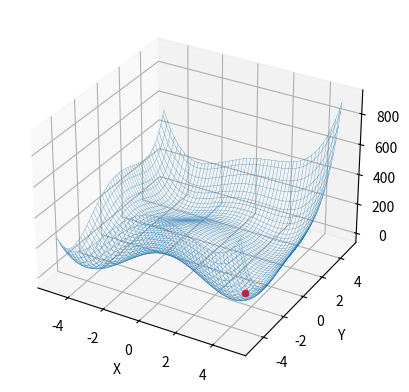

Write the Python code that produced this figure.
#!/usr/bin/env python3
# -*- coding: utf-8 -*-
"""
Created on Tue Aug 18 22:00:13 2020

@author: luismiguells
"""

"""
Test functions for optimization
Ackley function
-20*np.exp(-0.2*np.sqrt(0.5*(x**2 + y**2))) - np.exp(0.5*(np.cos(2*np.pi*x)+np.cos(2*np.pi*y))) + np.exp(1) + 20

Beale function
(1.5-x+(x*y))**2 + (2.25*-x+(x*y**2))**2 + (2.625-x+(x*y**3))**2

Booth function
(x+(2*y)-7)**2 + ((2*x)+y-5)**2   

Himmelblau's function
(x**2+y-11)**2 + (x+y**2-7)**2

McCormick function
np.sin(x+y) + (x+y)**2 - 1.5*x + 2.5*y + 1

More in: https://en.wikipedia.org/wiki/Test_functions_for_optimization
"""

import random
import numpy as np
import matplotlib.pyplot as plt


def generate_population(size, upper_limit, lower_limit):
    """
    Parameters
    ----------
    size : Size of the population.
    upper_limit : Upper limit where the function exist.
    lower_limit : Lower limit where the function exist.

    Returns
    -------
    population : An array that contains the population
    """
    population = np.array([np.array([random.uniform(upper_limit, lower_limit),
                                     random.uniform(upper_limit, lower_limit)]) for _ in range(size)])
    
    return population

def objective_function(individual):
    """
    Parameters
    ----------
    individual : An individual that contains X and Y values.

    Returns
    -------
    The result of the individual evaluated in the objective function
    """
    x = individual[0]
    y = individual[1]
    
    return (x**2 + y - 11)**2 + (x + y**2 - 7)**2 # Change for the desire function


def choice_by_roulette(sorted_population, objective_sum):
    """
    Parameters
    ----------
    sorted_population : Sorted population from the best to the worst.
    objective_sum : Sum of all the results evaluated of the individuals.

    Returns
    -------
    individual : The best individual.
    """
    # Choose a random number between 0 and 1
    number = random.uniform(0, 1) 

    sub_sum = 0
    
    # Calculate the probability of each individual and add it until the 
    # the cumulative probability is greater than the number chosen at random
    for individual in sorted_population:
        probability = 1.0 - (objective_function(individual) /objective_sum)
        sub_sum += probability

        if number <= sub_sum:
            return individual

def sort_population_by_function(population):
    """
    Parameters
    ----------
    population : The entire population

    Returns
    -------
    The population sorted from the best to the worst.
    """
    return sorted(population, key=objective_function)

def crossover(individual_a, individual_b):
    """
    Parameters
    ----------
    individual_a : The best individual from the first selection
    individual_b : The best individual from the second selection

    Returns
    -------
    A new individual.

    """
    xa = individual_a[0]
    ya = individual_a[1]

    xb = individual_b[0]
    yb = individual_b[1]

    return np.array([(xa+xb)/2, (ya+yb)/2])


def mutate(individual, upper_limit, lower_limit):
    """
    Parameters
    ----------
    individual : The individual 
    a : Upper limit where the function exist.
    b : Lower limit where the function exist.

    Returns
    -------
    A new mutated individual
    """
    
    # Add a random number to individual
    next_x = individual[0] + random.uniform(-0.05, 0.05)
    next_y = individual[1] + random.uniform(-0.05, 0.05)

    # Guarantee the individual keep inside limits
    next_x = min(max(next_x, upper_limit), lower_limit)
    next_y = min(max(next_y, upper_limit), lower_limit)

    return np.array([next_x, next_y])


def make_next_generation(previous_population, population_size, upper_limit, lower_limit):
    """
    Parameters
    ----------
    previous_population : Previous population generated.
    population_size : Size of the population.
    upper_limit : Upper limit where the function exist.
    lower_limit : Lower limit where the function exist.

    Returns
    -------
    next_generation : A new generation.
    """
    
    next_generation = np.zeros((population_size, 2))
    sorted_by_fitness_population = sort_population_by_function(previous_population)
    
    # Sum of the results of the individuals
    objective_sum = sum(objective_function(individual) for individual in population)

    for i in range(population_size):
        first_individual = choice_by_roulette(sorted_by_fitness_population, objective_sum)
        second_individual = choice_by_roulette(sorted_by_fitness_population, objective_sum)

        individual = crossover(first_individual, second_individual)
        individual = mutate(individual, upper_limit, lower_limit)
        next_generation[i] = individual

    return next_generation



# Initialization
generations = 1000
population_size = 40
upper_limit = -5
lower_limit = 5
gen_ite = 1
Y = 0 # Target value
epsilon = 1e-6


# Initialize the population
population = generate_population(population_size, upper_limit, lower_limit)

# Begin the algorithm
while gen_ite < generations:
    #print("Generation: ", gen_ite)

    population = make_next_generation(population, population_size, upper_limit, lower_limit)
    best_individual = sort_population_by_function(population)[0]
    
    error = abs(objective_function(best_individual) - Y)
    
    if(error < epsilon):
        break

    gen_ite += 1 

print("The minimum value is in (X, Y):", best_individual[0], best_individual[1], "in", gen_ite, "generations")


# Set the values for the plot the figure
ax = plt.axes(projection='3d')
x = np.linspace(upper_limit, lower_limit, 100)
y = np.linspace(upper_limit, lower_limit, 100)
X, Y = np.meshgrid(x, y)

points = np.stack([X, Y])
Z = objective_function(points)

# Plot the figure
ax.plot_wireframe(X, Y, Z, linewidth=0.2)

# Plot the minimum value
ax.scatter(best_individual[0], best_individual[1], objective_function(best_individual), 'o', color='red')
ax.set_xlabel("X")
ax.set_ylabel("Y")
ax.set_zlabel("Z")
plt.show()
